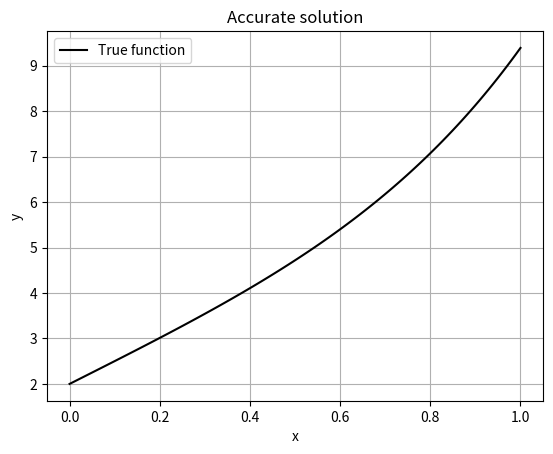

Python code for this plot: (Note: this script raises an exception after producing the figure.)
#!/usr/bin/python3

import numpy as np
import matplotlib.pyplot as plt

l = 1
a = 2
b = -2
c = 3
d = 1
k = 3
n = 1.5
u_0 = 1+d
u1_0 = a+c
u2_0 = a*a + 2*b

def accurate_solution(x: float):
    return np.exp(a*x) + b * np.power(x, 2) + c*x + d

def f(x: float):
    eax = np.exp(a*x)
    return a**3 * eax + k * x * a * a * eax +\
        2 * k * b * x + np.power(a* eax + 2*b*x + c, 2) +\
        n * eax  + n* b * np.power(x, 2) + n*c*x + n*d

def F(x :float, u :float, u1: float, u2: float):
    return f(x) - k*x*u2 - u1*u1 - n*u

x = np.linspace(0, l, 100)
plt.plot(x, accurate_solution(x), 'k-', label='True function')
plt.xlabel('x')
plt.ylabel('y')
plt.title("Accurate solution")
plt.legend()
plt.grid(True)
plt.show()


h = 0.1
x = np.linspace(0, l,  step=h)
u = np.array()
u.append(u2_0)
for _ in range(l/h):
    y_i.append()
